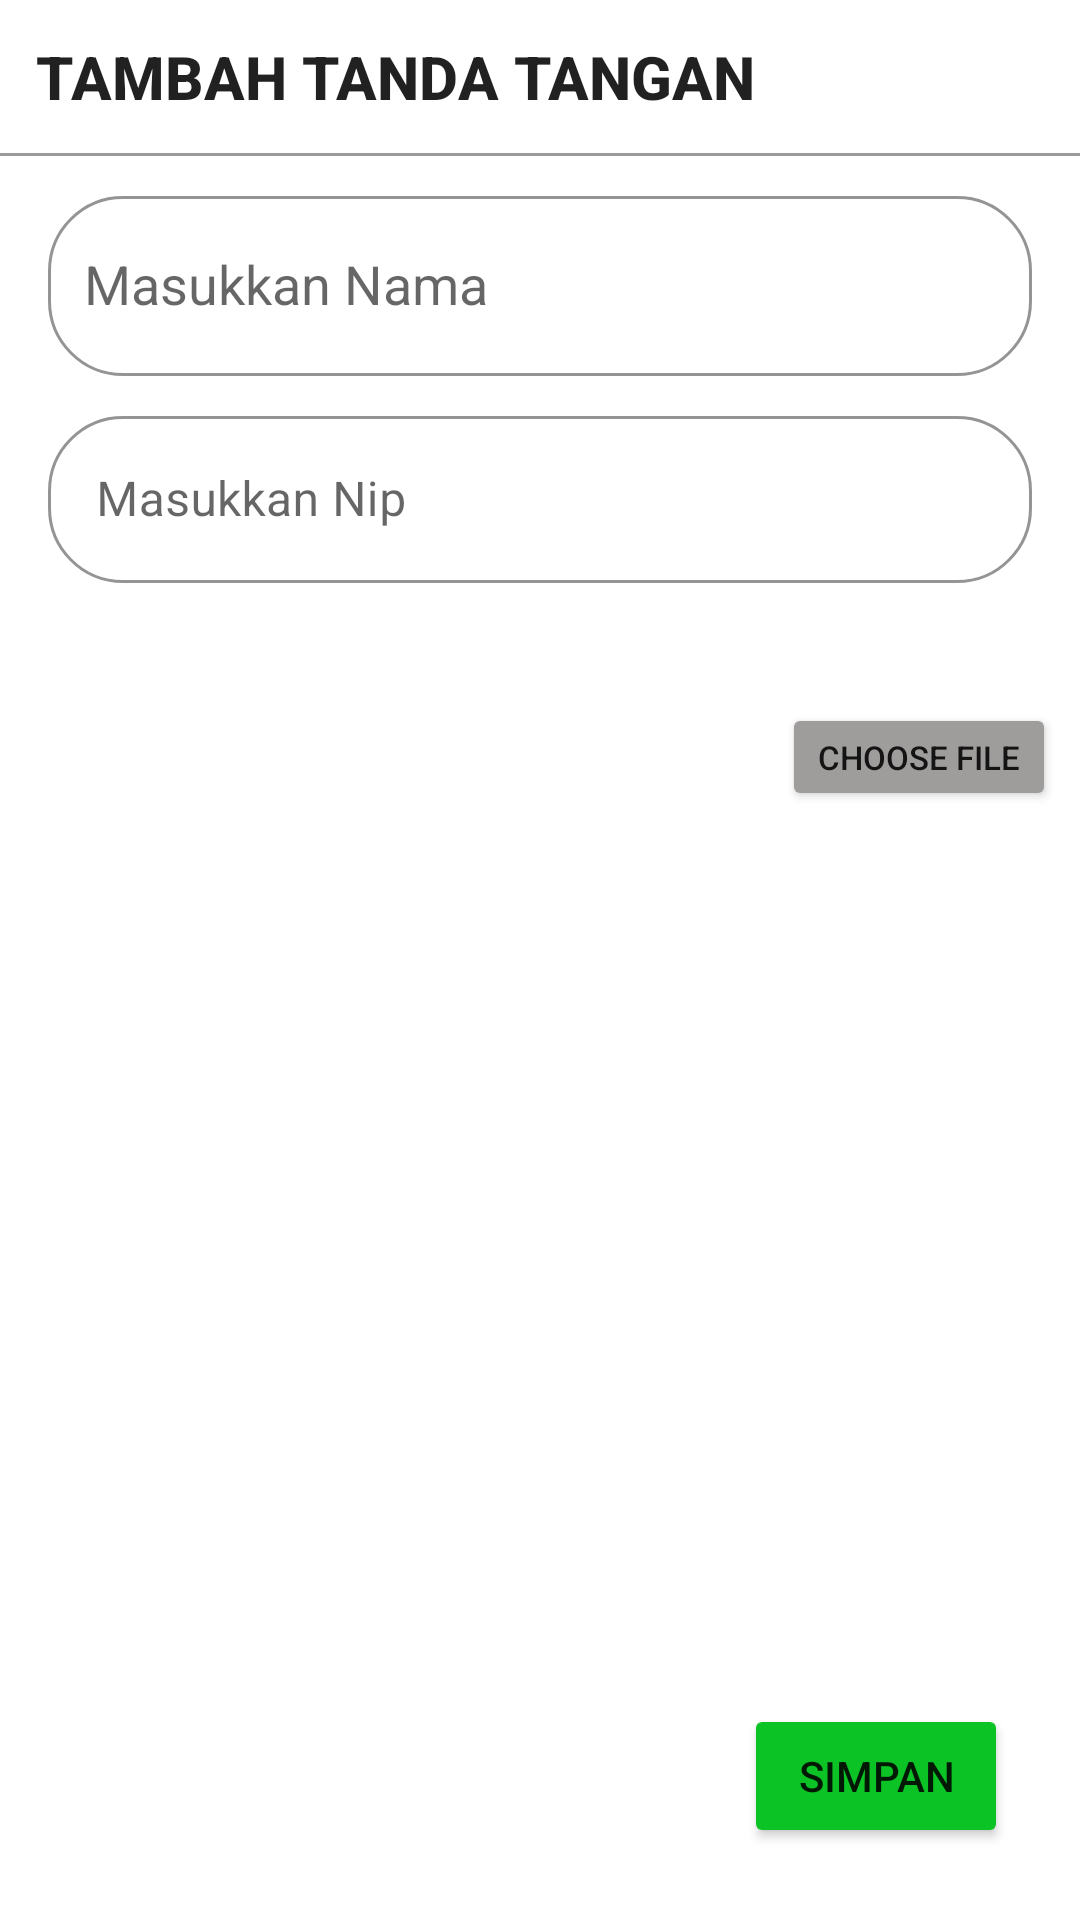

Reconstruct the res/layout file that produces this screen, plus the resources it refers to.
<!-- AndroidManifest.xml: application theme Theme.Cuti_ta -->
<!-- res/layout/activity_ttd_insert.xml -->
<?xml version="1.0" encoding="utf-8"?>
<androidx.constraintlayout.widget.ConstraintLayout xmlns:android="http://schemas.android.com/apk/res/android"
    android:layout_width="match_parent"
    android:layout_height="match_parent"
    xmlns:app="http://schemas.android.com/apk/res-auto"
    xmlns:tools="http://schemas.android.com/tools">

    <TextView
        android:id="@+id/tvJudul"
        style="@style/TextAppearance.AppCompat.Title"
        android:layout_width="wrap_content"
        android:layout_height="wrap_content"
        android:layout_marginTop="12dp"
        android:layout_marginStart="12dp"
        android:text="TAMBAH TANDA TANGAN"
        android:textSize="20sp"
        android:textStyle="bold"
        app:layout_constraintStart_toStartOf="parent"
        app:layout_constraintTop_toTopOf="parent" />

    <View
        android:id="@+id/divider10"
        android:layout_width="match_parent"
        android:layout_height="1dp"
        android:layout_gravity="top"
        android:layout_marginTop="12dp"
        android:background="#9C9999"
        app:layout_constraintEnd_toEndOf="parent"
        app:layout_constraintStart_toStartOf="parent"
        app:layout_constraintTop_toBottomOf="@+id/tvJudul" />

    <com.google.android.material.textfield.TextInputLayout
        android:id="@+id/textInputLayout6"
        style="@style/Widget.MaterialComponents.TextInputLayout.OutlinedBox"
        android:layout_width="0dp"
        android:layout_height="wrap_content"
        android:layout_marginStart="16dp"
        android:layout_marginTop="8dp"
        android:layout_marginEnd="16dp"
        app:boxCornerRadiusBottomEnd="25dp"
        app:boxCornerRadiusBottomStart="25dp"
        app:boxCornerRadiusTopEnd="25dp"
        app:boxCornerRadiusTopStart="25dp"
        app:boxStrokeColor="@color/purple_500"
        app:hintTextColor="@color/purple_500"
        app:endIconMode="clear_text"
        app:layout_constraintEnd_toEndOf="parent"
        app:layout_constraintStart_toStartOf="parent"
        app:layout_constraintTop_toBottomOf="@+id/divider10">

        <AutoCompleteTextView
            android:id="@+id/insNamaTtd"
            android:layout_width="match_parent"
            android:layout_height="60dp"
            android:paddingStart="12dp"
            android:hint="Masukkan Nama"
            android:inputType="text"
            tools:ignore="SpeakableTextPresentCheck" />
    </com.google.android.material.textfield.TextInputLayout>

    <com.google.android.material.textfield.TextInputLayout
        android:id="@+id/textInputLayout7"
        style="@style/Widget.MaterialComponents.TextInputLayout.OutlinedBox"
        android:layout_width="0dp"
        android:layout_height="wrap_content"
        android:layout_marginStart="16dp"
        android:layout_marginTop="8dp"
        android:layout_marginEnd="16dp"
        app:boxCornerRadiusBottomEnd="25dp"
        app:boxCornerRadiusBottomStart="25dp"
        app:boxCornerRadiusTopEnd="25dp"
        app:boxCornerRadiusTopStart="25dp"
        app:boxStrokeColor="@color/purple_500"
        app:hintTextColor="@color/purple_500"
        app:endIconMode="clear_text"
        app:layout_constraintEnd_toEndOf="parent"
        app:layout_constraintStart_toStartOf="parent"
        app:layout_constraintTop_toBottomOf="@+id/textInputLayout6">

        <com.google.android.material.textfield.TextInputEditText
            android:id="@+id/insNipTtd"
            android:layout_width="match_parent"
            android:layout_height="wrap_content"
            android:hint="Masukkan Nip"
            android:inputType="number"
            tools:ignore="SpeakableTextPresentCheck" />
    </com.google.android.material.textfield.TextInputLayout>

    <ImageView
        android:id="@+id/insImageTtd"
        android:layout_width="150dp"
        android:layout_height="150dp"
        android:layout_gravity="center_horizontal"
        android:layout_marginTop="16dp"
        android:backgroundTint="#00FFFFFF"
        android:src="@drawable/ic_image"
        app:layout_constraintEnd_toEndOf="parent"
        app:layout_constraintStart_toStartOf="parent"
        app:layout_constraintTop_toBottomOf="@+id/textInputLayout7" />

    <Button
        android:id="@+id/btnInsImageTtd"
        android:layout_width="wrap_content"
        android:layout_height="36dp"
        android:layout_marginTop="24dp"
        android:layout_marginEnd="8dp"
        android:backgroundTint="#9F9C9C"
        android:text="CHOOSE FILE"
        android:textSize="11sp"
        app:layout_constraintEnd_toEndOf="parent"
        app:layout_constraintTop_toTopOf="@+id/insImageTtd"
        tools:ignore="TouchTargetSizeCheck" />

    <Button
        android:id="@+id/btnSimpanInsertTtd"
        android:layout_width="wrap_content"
        android:layout_height="wrap_content"
        android:layout_marginBottom="24dp"
        android:layout_marginEnd="24dp"
        android:backgroundTint="@color/teal_200"
        android:text="SIMPAN"
        app:icon="@android:drawable/ic_media_next"
        app:layout_constraintEnd_toEndOf="parent"
        app:layout_constraintBottom_toBottomOf="parent"
        tools:ignore="DuplicateClickableBoundsCheck" />

</androidx.constraintlayout.widget.ConstraintLayout>
<!-- resources referenced by this layout -->
<resources>
  <color name="purple_500">#16A3E3</color>
  <color name="teal_200">#0BC324</color>
  <style name="Theme.Cuti_ta" parent="Theme.MaterialComponents.DayNight.DarkActionBar">
          
          <item name="colorPrimary">@color/teal_700</item>
          <item name="colorPrimaryVariant">@color/teal_200</item>
          <item name="colorOnPrimary">@color/white</item>
          
          <item name="colorSecondary">@color/purple_500</item>
          <item name="colorSecondaryVariant">@color/purple_700</item>
          <item name="colorOnSecondary">@color/black</item>
          
          <item name="android:statusBarColor" tools:targetApi="l">#074311</item>
          
      </style>
  <color name="teal_700">#018717</color>
  <color name="white">#FFFFFFFF</color>
  <color name="purple_700">#1074C3</color>
  <color name="black">#FF000000</color>
</resources>
